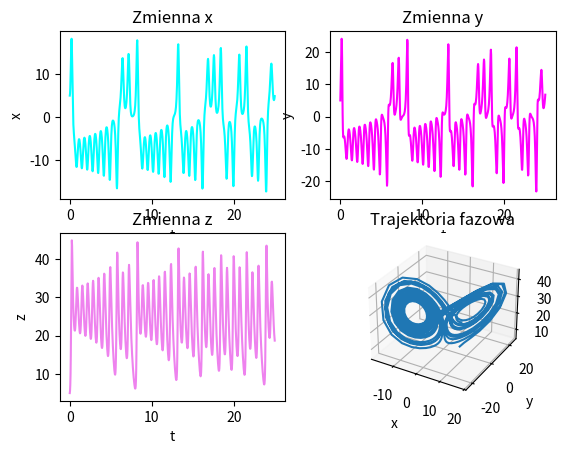

Generate this figure with matplotlib: (Note: this script raises an exception after producing the figure.)
import matplotlib.gridspec as gridspec
import matplotlib.pyplot as plt
import numpy as np


def f(v, x, y, z):
    if v == 0:
        return -10 * x + 10 * y
    elif v == 1:
        return 28 * x - y - x * z
    elif v == 2:
        return -8 / 3 * z + x * y


def algorithm(steps):
    x, y, z = np.zeros(steps, dtype=float), np.zeros(steps, dtype=float), np.zeros(steps, dtype=float)
    x[0], y[0], z[0] = 5, 5, 5

    for i in range(steps - 1):
        k1_x = f(0, x[i], y[i], z[i])
        k1_y = f(1, x[i], y[i], z[i])
        k1_z = f(2, x[i], y[i], z[i])
        k2_x = f(0, x[i] + k1_x * h / 2, y[i] + k1_y * h / 2, z[i] + k1_z * h / 2)
        k2_y = f(1, x[i] + k1_x * h / 2, y[i] + k1_y * h / 2, z[i] + k1_z * h / 2)
        k2_z = f(2, x[i] + k1_x * h / 2, y[i] + k1_y * h / 2, z[i] + k1_z * h / 2)
        k3_x = f(0, x[i] + k2_x * h / 2, y[i] + k2_y * h / 2, z[i] + k2_z * h / 2)
        k3_y = f(1, x[i] + k2_x * h / 2, y[i] + k2_y * h / 2, z[i] + k2_z * h / 2)
        k3_z = f(2, x[i] + k2_x * h / 2, y[i] + k2_y * h / 2, z[i] + k2_z * h / 2)
        k4_x = f(0, x[i] + k3_x * h, y[i] + k3_y * h, z[i] + k3_z * h)
        k4_y = f(1, x[i] + k3_x * h, y[i] + k3_y * h, z[i] + k3_z * h)
        k4_z = f(2, x[i] + k3_x * h, y[i] + k3_y * h, z[i] + k3_z * h)
        x[i + 1] = x[i] + (k1_x + 2 * k2_x + 2 * k3_x + k4_x) * h / 6
        y[i + 1] = y[i] + (k1_y + 2 * k2_y + 2 * k3_y + k4_y) * h / 6
        z[i + 1] = z[i] + (k1_z + 2 * k2_z + 2 * k3_z + k4_z) * h / 6
    return x, y, z


if __name__ == "__main__":
    t_0 = 0
    t_k = 25
    h = 0.03125
    n_steps = int(t_k / h)
    t = np.linspace(t_0, t_k, n_steps)
    x, y, z = algorithm(n_steps)

    g = gridspec.GridSpec(2, 2)
    fig = plt.figure('Układy równań różniczkowych')

    ax = fig.add_subplot(g[0, 0])
    ax.title.set_text("Zmienna x")
    ax.plot(t, x, 'cyan')
    ax.set_xlabel('t')
    ax.set_ylabel('x')

    ax2 = fig.add_subplot(g[0, 1])
    ax2.title.set_text("Zmienna y")
    ax2.plot(t, y, 'magenta')
    ax2.set_xlabel('t')
    ax2.set_ylabel('y')

    ax3 = fig.add_subplot(g[1, 0])
    ax3.title.set_text("Zmienna z")
    ax3.plot(t, z, 'violet')
    ax3.set_xlabel('t')
    ax3.set_ylabel('z')

    ax4 = fig.add_subplot(g[1, 1], projection='3d')
    ax4.title.set_text("Trajektoria fazowa")
    ax4.plot3D(x, y, z, '')
    ax4.set_xlabel('x')
    ax4.set_ylabel('y')
    ax4.set_zlabel('z')

    figManager = plt.get_current_fig_manager()
    figManager.window.showMaximized()
    plt.show()
